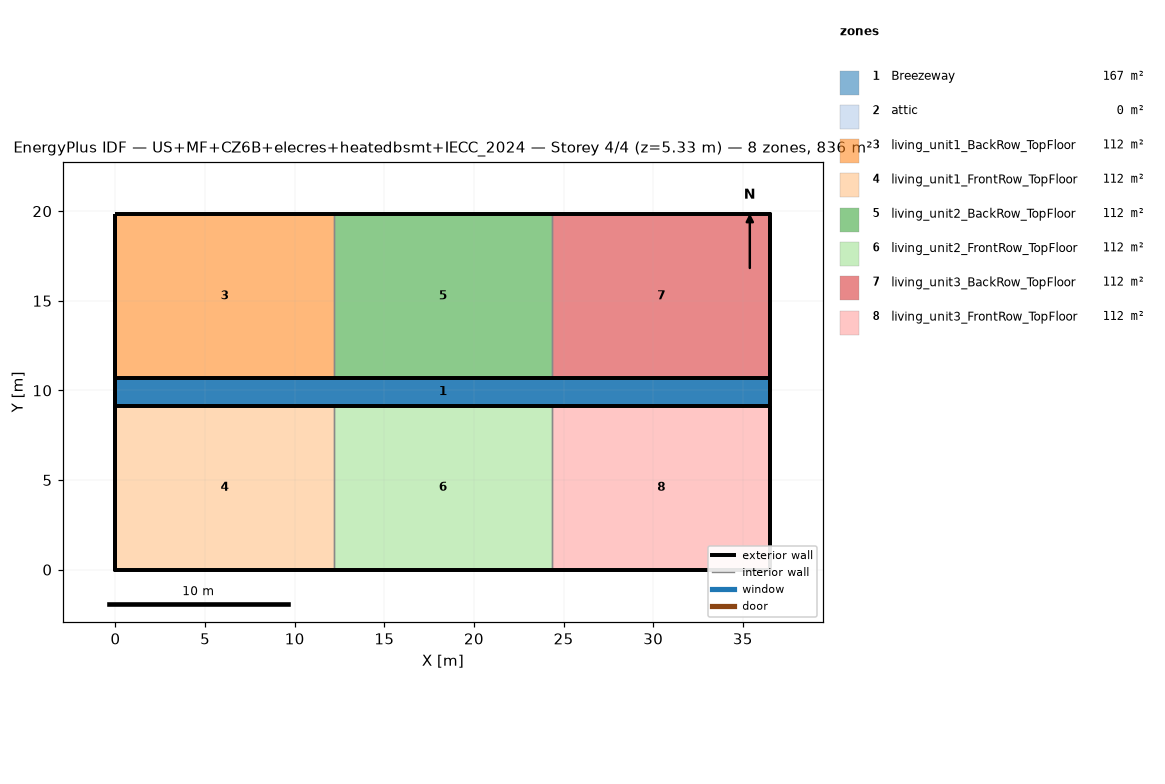
=== STOREY PLAN SPEC (per zone: floor XY polygon, exterior-wall plan segments, windows/doors) ===
zone 1: Breezeway  (167.0 m²)
  floor: (36.54, 9.16) (0.00, 9.16) (0.00, 10.68) (36.54, 10.68)
  floor: (36.54, 9.16) (0.00, 9.16) (0.00, 10.68) (36.54, 10.68)
  floor: (36.54, 9.16) (0.00, 9.16) (0.00, 10.68) (36.54, 10.68)
zone 2: attic  (0.0 m²)
  exterior wall: (36.54, 0.00) – (36.54, 19.84) – (36.54, 9.92)  [29.8 m]
  exterior wall: (0.00, 19.84) – (0.00, 0.00) – (0.00, 9.92)  [29.8 m]
zone 3: living_unit1_BackRow_TopFloor  (111.5 m²)
  floor: (12.18, 10.68) (0.00, 10.68) (0.00, 19.84) (12.18, 19.84)
  exterior wall: (12.18, 19.84) – (0.00, 19.84)  [12.2 m]
  exterior wall: (0.00, 19.84) – (0.00, 10.68)  [9.2 m]
  exterior wall: (0.00, 10.68) – (12.18, 10.68)  [12.2 m]
  interior walls: 1
zone 4: living_unit1_FrontRow_TopFloor  (111.5 m²)
  floor: (12.18, 0.00) (0.00, 0.00) (0.00, 9.16) (12.18, 9.16)
  exterior wall: (0.00, 0.00) – (12.18, 0.00)  [12.2 m]
  exterior wall: (0.00, 9.16) – (0.00, 0.00)  [9.2 m]
  exterior wall: (12.18, 9.16) – (0.00, 9.16)  [12.2 m]
  interior walls: 1
zone 5: living_unit2_BackRow_TopFloor  (111.5 m²)
  floor: (24.36, 10.68) (12.18, 10.68) (12.18, 19.84) (24.36, 19.84)
  exterior wall: (12.18, 10.68) – (24.36, 10.68)  [12.2 m]
  exterior wall: (24.36, 19.84) – (12.18, 19.84)  [12.2 m]
  interior walls: 2
zone 6: living_unit2_FrontRow_TopFloor  (111.5 m²)
  floor: (24.36, 0.00) (12.18, 0.00) (12.18, 9.16) (24.36, 9.16)
  exterior wall: (12.18, 0.00) – (24.36, 0.00)  [12.2 m]
  exterior wall: (24.36, 9.16) – (12.18, 9.16)  [12.2 m]
  interior walls: 2
zone 7: living_unit3_BackRow_TopFloor  (111.5 m²)
  floor: (36.54, 10.68) (24.36, 10.68) (24.36, 19.84) (36.54, 19.84)
  exterior wall: (36.54, 10.68) – (36.54, 19.84)  [9.2 m]
  exterior wall: (36.54, 19.84) – (24.36, 19.84)  [12.2 m]
  exterior wall: (24.36, 10.68) – (36.54, 10.68)  [12.2 m]
  interior walls: 1
zone 8: living_unit3_FrontRow_TopFloor  (111.5 m²)
  floor: (36.54, 0.00) (24.36, 0.00) (24.36, 9.16) (36.54, 9.16)
  exterior wall: (24.36, 0.00) – (36.54, 0.00)  [12.2 m]
  exterior wall: (36.54, 0.00) – (36.54, 9.16)  [9.2 m]
  exterior wall: (36.54, 9.16) – (24.36, 9.16)  [12.2 m]
  interior walls: 1

=== DERIVED (storey summary) ===
Building: US+MF+CZ6B+elecres+heatedbsmt+IECC_2024
Storey: 4 of 4  (floor level z = 5.33 m)
Storey gross floor area: 836.2 m²
Zones on this storey: 8
  - Breezeway: floor 167.0 m²
  - attic: floor 0.0 m²; exterior wall 59.5 m (81.9 m²); WWR 0.0%
  - living_unit1_BackRow_TopFloor: floor 111.5 m²; exterior wall 33.5 m (86.9 m²); WWR 0.0%
  - living_unit1_FrontRow_TopFloor: floor 111.5 m²; exterior wall 33.5 m (86.9 m²); WWR 0.0%
  - living_unit2_BackRow_TopFloor: floor 111.5 m²; exterior wall 24.4 m (63.1 m²); WWR 0.0%
  - living_unit2_FrontRow_TopFloor: floor 111.5 m²; exterior wall 24.4 m (63.1 m²); WWR 0.0%
  - living_unit3_BackRow_TopFloor: floor 111.5 m²; exterior wall 33.5 m (86.9 m²); WWR 0.0%
  - living_unit3_FrontRow_TopFloor: floor 111.5 m²; exterior wall 33.5 m (86.9 m²); WWR 0.0%
Zone adjacency (shared interzone walls):
  - living_unit1_BackRow_TopFloor ↔ living_unit2_BackRow_TopFloor
  - living_unit1_FrontRow_TopFloor ↔ living_unit2_FrontRow_TopFloor
  - living_unit2_BackRow_TopFloor ↔ living_unit3_BackRow_TopFloor
  - living_unit2_FrontRow_TopFloor ↔ living_unit3_FrontRow_TopFloor